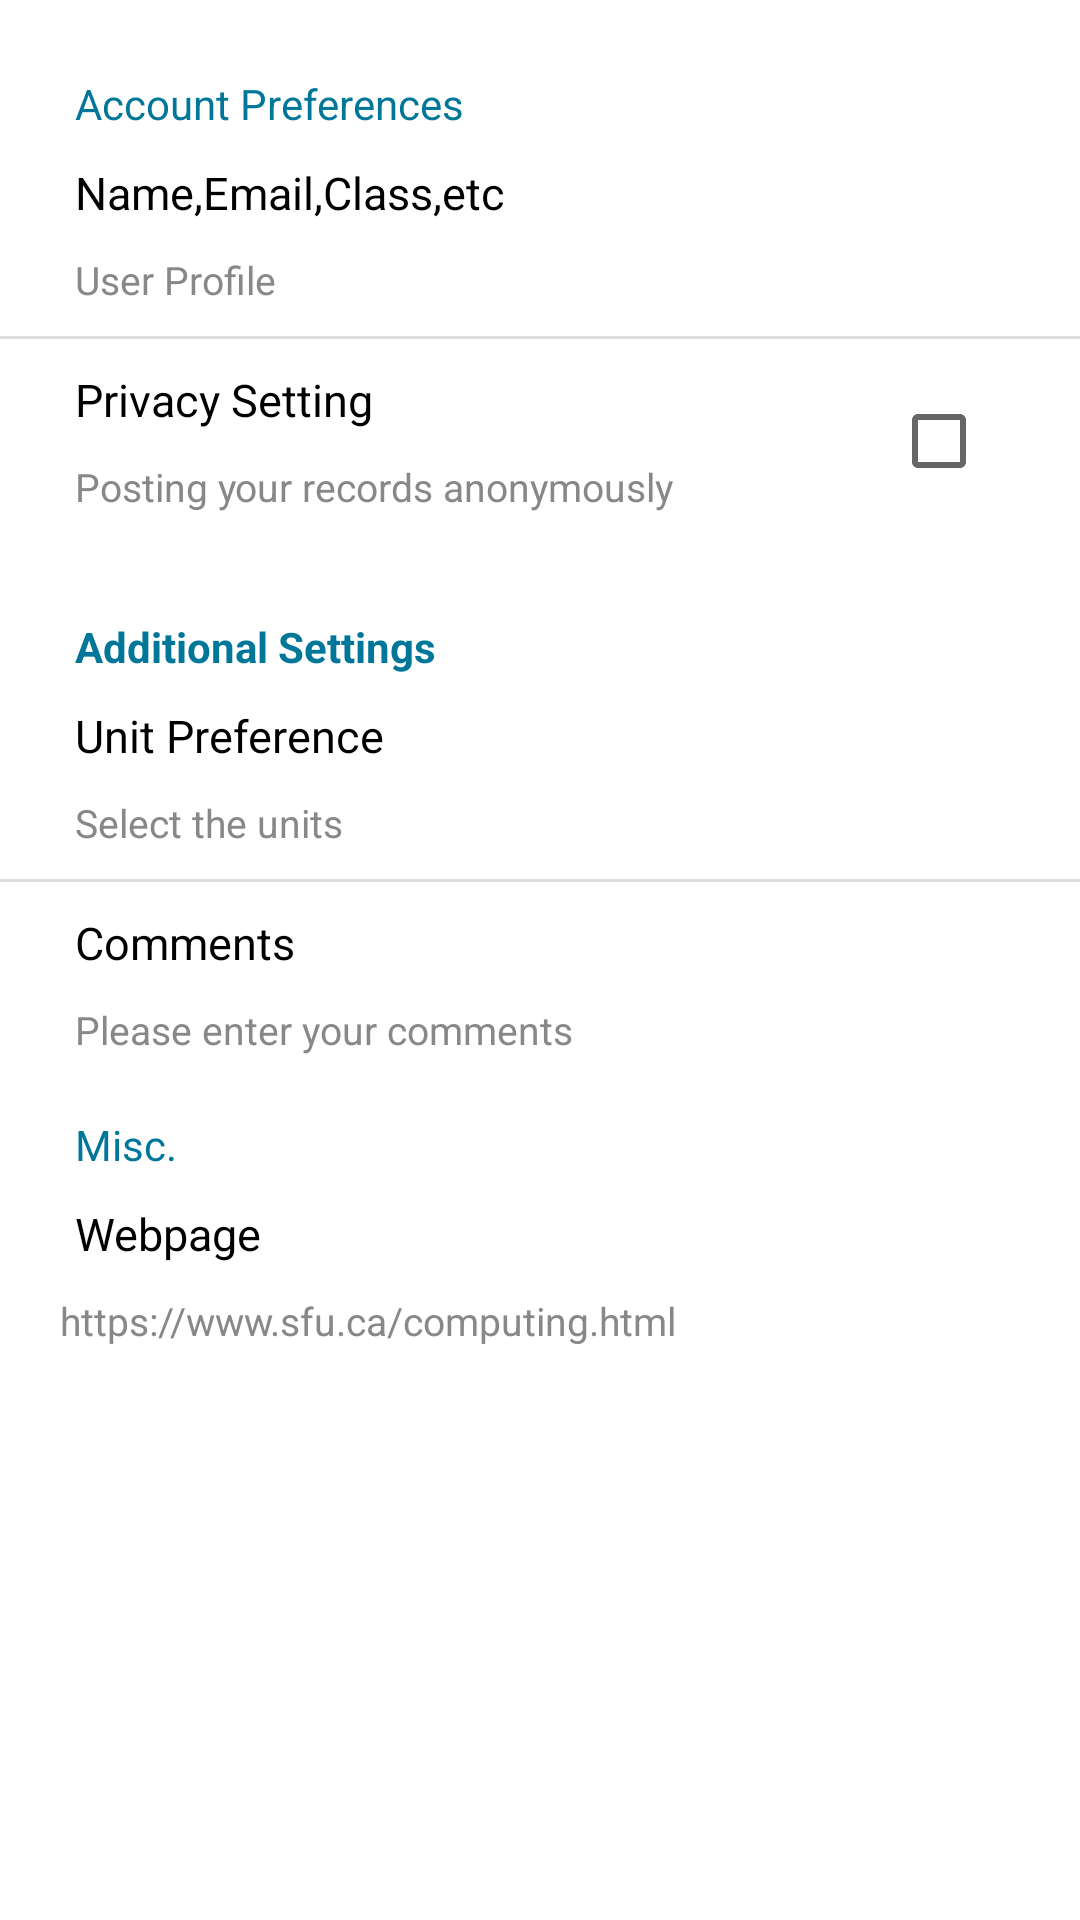

The Android layout XML behind this screen, and the referenced resources:
<!-- AndroidManifest.xml: application theme Theme.MyApplication -->
<!-- res/layout/setting_fragment.xml -->
<?xml version="1.0" encoding="utf-8"?>
<ScrollView xmlns:android="http://schemas.android.com/apk/res/android"
    xmlns:app="http://schemas.android.com/apk/res-auto"
    android:layout_width="match_parent"
    android:layout_height="match_parent"
    android:orientation="vertical">

    <LinearLayout
        android:layout_height="match_parent"
        android:layout_width="match_parent"
        android:orientation="vertical">

        <TextView
            android:layout_width="146dp"
            android:layout_height="wrap_content"
            android:layout_marginLeft="25dp"
            android:layout_marginTop="25dp"
            android:layout_marginRight="25dp"
            android:text="Account Preferences"
            android:textColor="@color/blue"
            android:textSize="14sp" />

        <LinearLayout
            android:layout_width="match_parent"
            android:orientation="vertical"
            android:id="@+id/setting_userinfo"
            android:layout_height="wrap_content">
            <TextView
                android:layout_marginTop="10dp"
                android:text="Name,Email,Class,etc"
                android:textColor="@color/black"
                android:layout_marginLeft="25dp"
                android:layout_marginRight="25dp"
                android:textSize="15sp"
                android:layout_width="wrap_content"
                android:layout_height="wrap_content"/>
            <TextView
                android:layout_marginTop="10dp"
                android:text="User Profile"
                android:textColor="@color/gray"
                android:textSize="13sp"
                android:layout_marginLeft="25dp"
                android:layout_marginRight="25dp"
                android:layout_width="wrap_content"
                android:layout_height="wrap_content"/>
            <View
                android:layout_marginTop="10dp"
                android:layout_width="match_parent"
                android:background="@color/light_gray"
                android:layout_height="1dp"/>
        </LinearLayout>
        <RelativeLayout
            android:layout_width="match_parent"
            android:orientation="vertical"
            android:id="@+id/setting_privacy"
            android:layout_height="wrap_content">
            <TextView
                android:id="@+id/setting_privacy1"
                android:layout_marginTop="10dp"
                android:text="Privacy Setting"
                android:textColor="@color/black"
                android:layout_marginLeft="25dp"
                android:layout_marginRight="25dp"
                android:textSize="15sp"
                android:layout_width="wrap_content"
                android:layout_height="wrap_content"/>
            <TextView
                android:id="@+id/setting_privacy2"
                android:layout_below="@+id/setting_privacy1"
                android:layout_marginTop="10dp"
                android:text="Posting your records anonymously"
                android:textColor="@color/gray"
                android:textSize="13sp"
                android:layout_marginLeft="25dp"
                android:layout_marginRight="25dp"
                android:layout_marginBottom="10dp"
                android:layout_width="wrap_content"
                android:layout_height="wrap_content"/>
            <CheckBox
                android:id="@+id/privacy_post"
                android:layout_width="wrap_content"
                android:layout_marginRight="15dp"
                android:layout_centerVertical="true"
                android:layout_alignParentRight="true"
                android:layout_height="wrap_content"/>
        </RelativeLayout>
        <TextView
            android:layout_width="wrap_content"
            android:layout_marginTop="25dp"
            android:text="Additional Settings"
            android:textColor="@color/blue"
            android:textStyle="bold"
            android:layout_marginLeft="25dp"
            android:layout_marginRight="25dp"
            android:textSize="14sp"
            android:layout_height="wrap_content"/>

        <LinearLayout
            android:layout_width="match_parent"
            android:orientation="vertical"
            android:id="@+id/setting_unit"
            android:layout_height="wrap_content">
            <TextView
                android:layout_marginTop="10dp"
                android:text="Unit Preference"
                android:textColor="@color/black"
                android:layout_marginLeft="25dp"
                android:layout_marginRight="25dp"
                android:textSize="15sp"
                android:layout_width="wrap_content"
                android:layout_height="wrap_content"/>
            <TextView
                android:layout_marginTop="10dp"
                android:text="Select the units"
                android:textColor="@color/gray"
                android:textSize="13sp"
                android:layout_marginLeft="25dp"
                android:layout_marginRight="25dp"
                android:layout_width="wrap_content"
                android:layout_height="wrap_content"/>
            <View
                android:layout_marginTop="10dp"
                android:layout_width="match_parent"
                android:background="@color/light_gray"
                android:layout_height="1dp"/>
        </LinearLayout>
        <LinearLayout
            android:layout_width="match_parent"
            android:orientation="vertical"
            android:id="@+id/setting_comments"
            android:layout_height="wrap_content">
            <TextView
                android:layout_marginTop="10dp"
                android:text="Comments"
                android:textColor="@color/black"
                android:layout_marginLeft="25dp"
                android:layout_marginRight="25dp"
                android:textSize="15sp"
                android:layout_width="wrap_content"
                android:layout_height="wrap_content"/>
            <TextView
                android:layout_marginTop="10dp"
                android:text="Please enter your comments"
                android:textColor="@color/gray"
                android:textSize="13sp"
                android:layout_marginLeft="25dp"
                android:layout_marginRight="25dp"
                android:layout_width="wrap_content"
                android:layout_height="wrap_content"/>
        </LinearLayout>
        <TextView
            android:layout_width="wrap_content"
            android:layout_marginTop="20dp"
            android:text="Misc."
            android:textColor="@color/blue"
            android:layout_marginLeft="25dp"
            android:layout_marginRight="25dp"
            android:textSize="14sp"
            android:layout_height="wrap_content"/>
        <LinearLayout
            android:layout_width="match_parent"
            android:orientation="vertical"
            android:id="@+id/setting_misc"
            android:layout_height="wrap_content">
            <TextView
                android:layout_marginTop="10dp"
                android:text="Webpage"
                android:textColor="@color/black"
                android:layout_marginLeft="25dp"
                android:layout_marginRight="25dp"
                android:textSize="15sp"
                android:layout_width="wrap_content"
                android:layout_height="wrap_content"/>
            <TextView
                android:layout_marginTop="10dp"
                android:text="https://www.sfu.ca/computing.html"
                android:textColor="@color/gray"
                android:textSize="13sp"
                android:layout_marginLeft="20dp"
                android:layout_marginRight="20dp"
                android:layout_width="wrap_content"
                android:layout_height="wrap_content"/>
        </LinearLayout>
    </LinearLayout>
</ScrollView>
<!-- resources referenced by this layout -->
<resources>
  <color name="black">#FF000000</color>
  <color name="blue">#007799</color>
  <color name="gray">#888888</color>
  <color name="light_gray">#DDDDDD</color>
  <style name="Theme.MyApplication" parent="Base.Theme.MyApplication" />
  <style name="Base.Theme.MyApplication" parent="Theme.MaterialComponents.DayNight.DarkActionBar">
          
          <item name="android:statusBarColor" tools:targetApi="l">?attr/colorPrimaryVariant</item>
          
      </style>
</resources>
